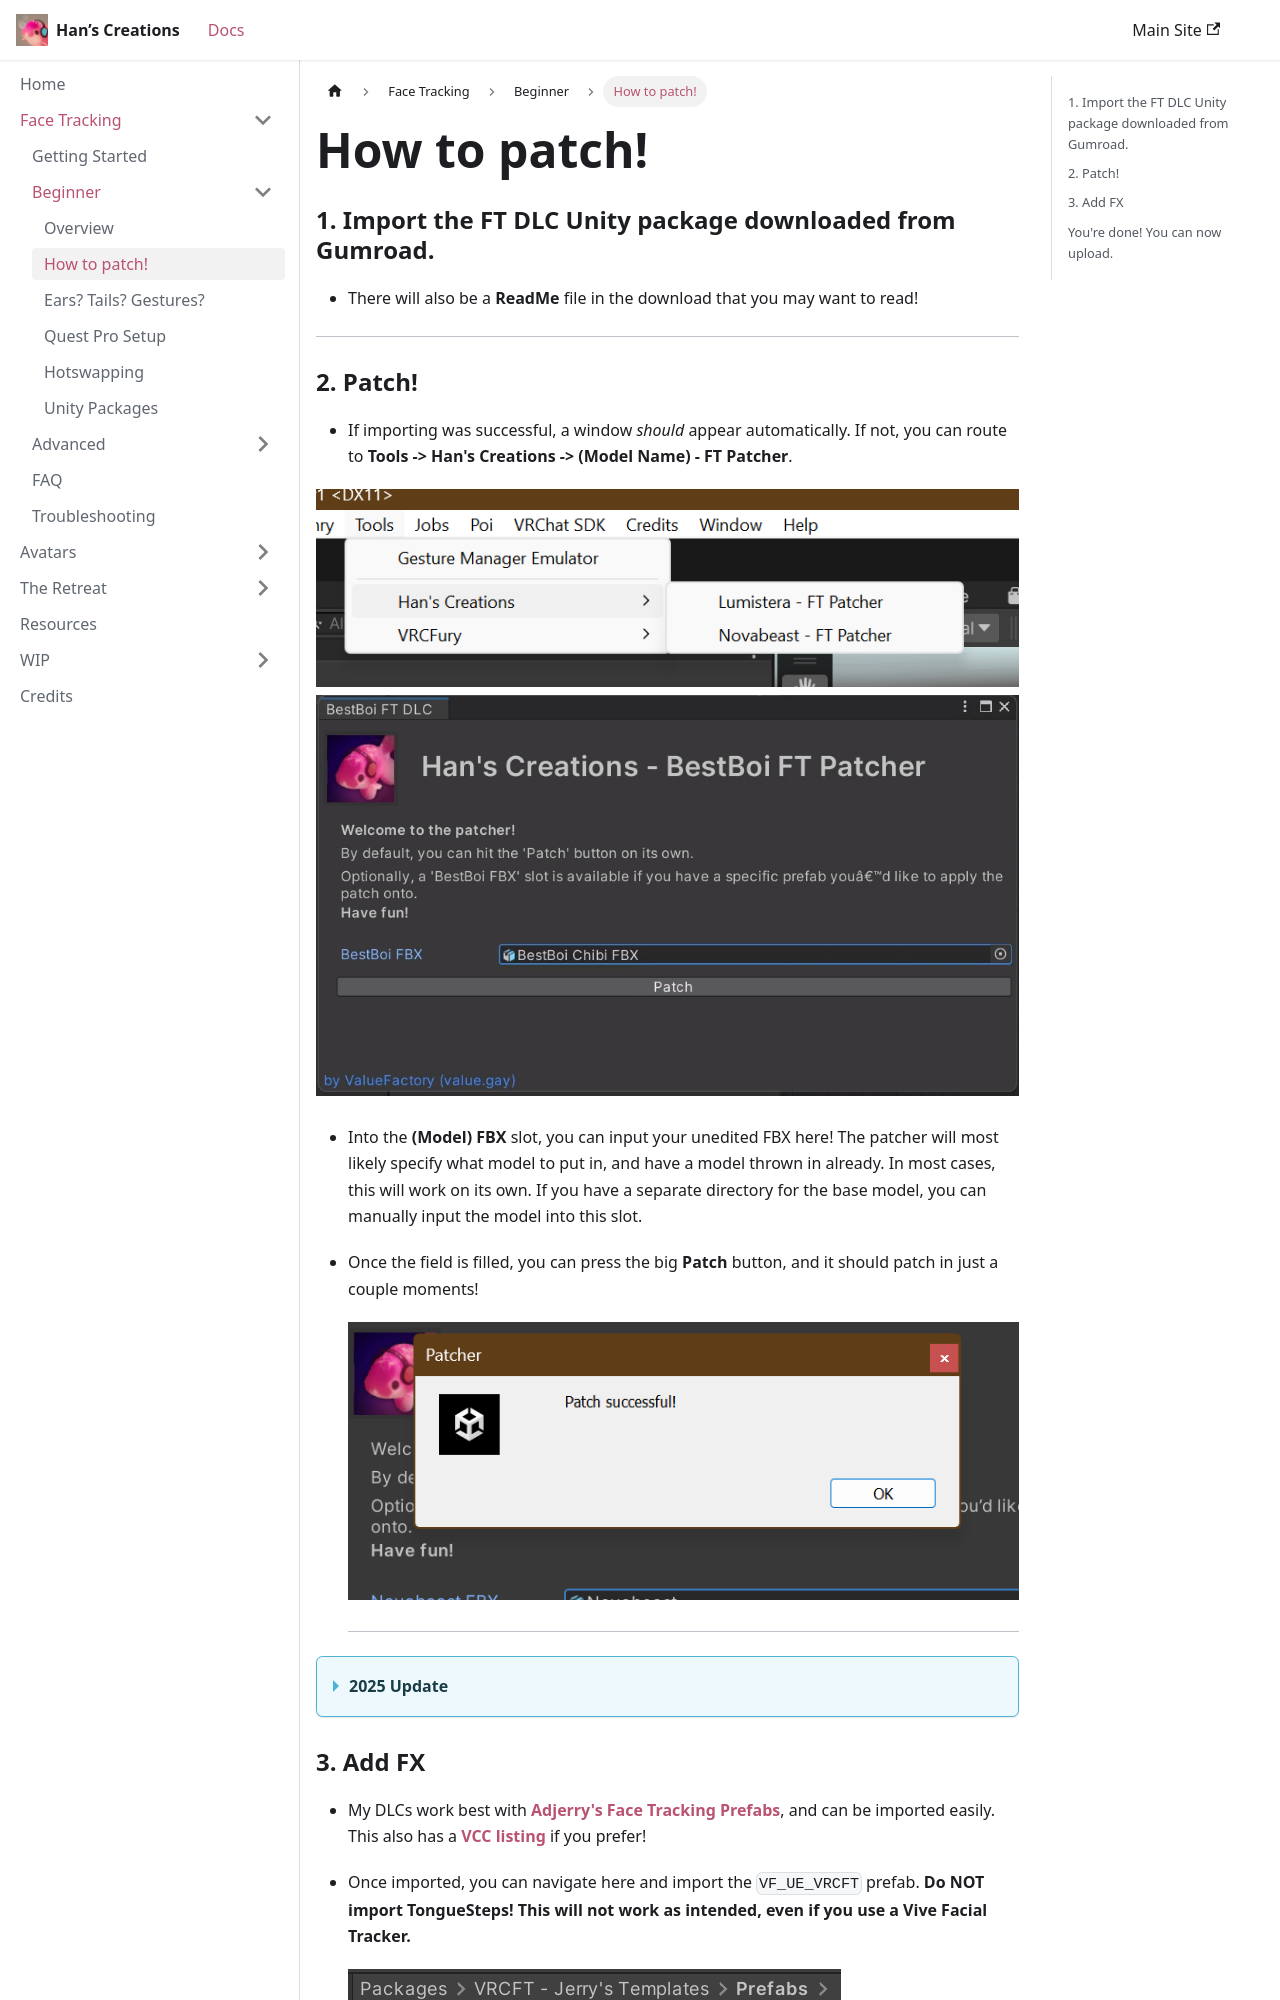

repository: hantnor/HanDocs · page: docs/Face Tracking/Beginner/PatchGuide/index.html · generator: docusaurus

---
sidebar_position: 2
---

# How to patch!

### 1. Import the FT DLC Unity package downloaded from Gumroad.
- There will also be a **ReadMe** file in the download that you may want to read!
<hr/>

### 2. Patch!
- If importing was successful, a window *should* appear automatically. If not, you can route to **Tools -> Han's Creations -> (Model Name) - FT Patcher**.

![Image](./img/directory.png)
![Image](./img/patcherwindow.png)

- Into the **(Model) FBX** slot, you can input your unedited FBX here! The patcher will most likely specify what model to put in, and have a model thrown in already. In most cases, this will work on its own. If you have a separate directory for the base model, you can manually input the model into this slot.
- Once the field is filled, you can press the big **Patch** button, and it should patch in just a couple moments!
    
    ![Image](./img/success.png)
    <hr/>

<details>
  <summary><strong>2025 Update</strong></summary>
  
  If your patcher has the **2025 Update** label on it, it comes with a premade scene that is ready to upload! If problems persist, bring these concerns to my Discord server linked at the bottom of this page.
</details>
